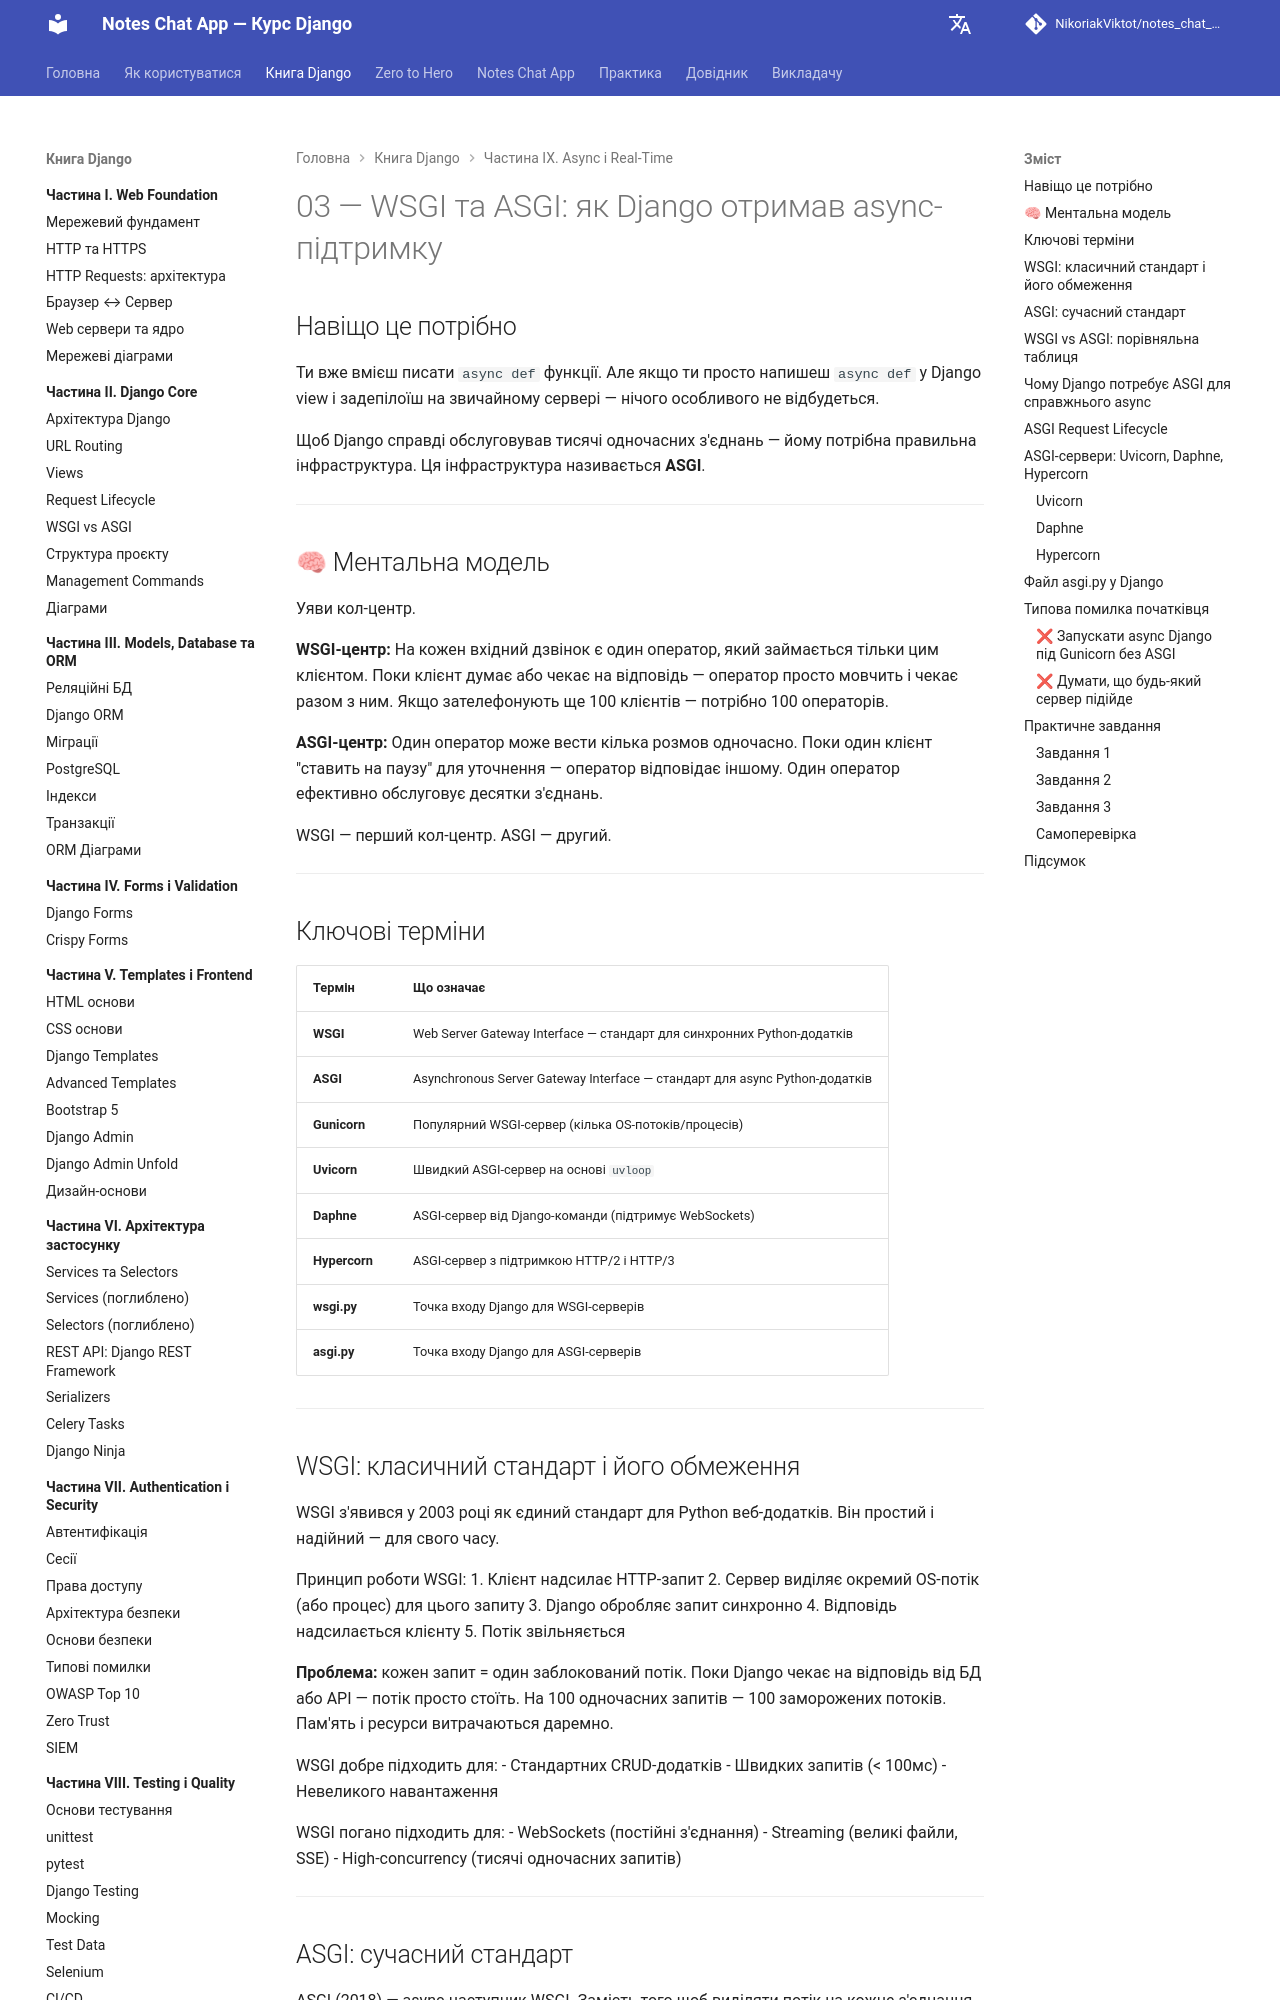

repository: NikoriakViktot/notes_chat_app · page: 09_async_and_realtime/async_03_asgi_full/index.html · generator: mkdocs

# 03 — WSGI та ASGI: як Django отримав async-підтримку

## Навіщо це потрібно

Ти вже вмієш писати `async def` функції. Але якщо ти просто напишеш `async def` у Django view і задепілоїш на звичайному сервері — нічого особливого не відбудеться.

Щоб Django справді обслуговував тисячі одночасних з'єднань — йому потрібна правильна інфраструктура. Ця інфраструктура називається **ASGI**.

---

## 🧠 Ментальна модель

Уяви кол-центр.

**WSGI-центр:** На кожен вхідний дзвінок є один оператор, який займається тільки цим клієнтом. Поки клієнт думає або чекає на відповідь — оператор просто мовчить і чекає разом з ним. Якщо зателефонують ще 100 клієнтів — потрібно 100 операторів.

**ASGI-центр:** Один оператор може вести кілька розмов одночасно. Поки один клієнт "ставить на паузу" для уточнення — оператор відповідає іншому. Один оператор ефективно обслуговує десятки з'єднань.

WSGI — перший кол-центр. ASGI — другий.

---

## Ключові терміни

| Термін | Що означає |
|--------|-----------|
| **WSGI** | Web Server Gateway Interface — стандарт для синхронних Python-додатків |
| **ASGI** | Asynchronous Server Gateway Interface — стандарт для async Python-додатків |
| **Gunicorn** | Популярний WSGI-сервер (кілька OS-потоків/процесів) |
| **Uvicorn** | Швидкий ASGI-сервер на основі `uvloop` |
| **Daphne** | ASGI-сервер від Django-команди (підтримує WebSockets) |
| **Hypercorn** | ASGI-сервер з підтримкою HTTP/2 і HTTP/3 |
| **wsgi.py** | Точка входу Django для WSGI-серверів |
| **asgi.py** | Точка входу Django для ASGI-серверів |

---

## WSGI: класичний стандарт і його обмеження

WSGI з'явився у 2003 році як єдиний стандарт для Python веб-додатків. Він простий і надійний — для свого часу.

Принцип роботи WSGI:
1. Клієнт надсилає HTTP-запит
2. Сервер виділяє окремий OS-потік (або процес) для цього запиту
3. Django обробляє запит синхронно
4. Відповідь надсилається клієнту
5. Потік звільняється

**Проблема:** кожен запит = один заблокований потік. Поки Django чекає на відповідь від БД або API — потік просто стоїть. На 100 одночасних запитів — 100 заморожених потоків. Пам'ять і ресурси витрачаються даремно.

WSGI добре підходить для:
- Стандартних CRUD-додатків
- Швидких запитів (< 100мс)
- Невеликого навантаження

WSGI погано підходить для:
- WebSockets (постійні з'єднання)
- Streaming (великі файли, SSE)
- High-concurrency (тисячі одночасних запитів)

---
